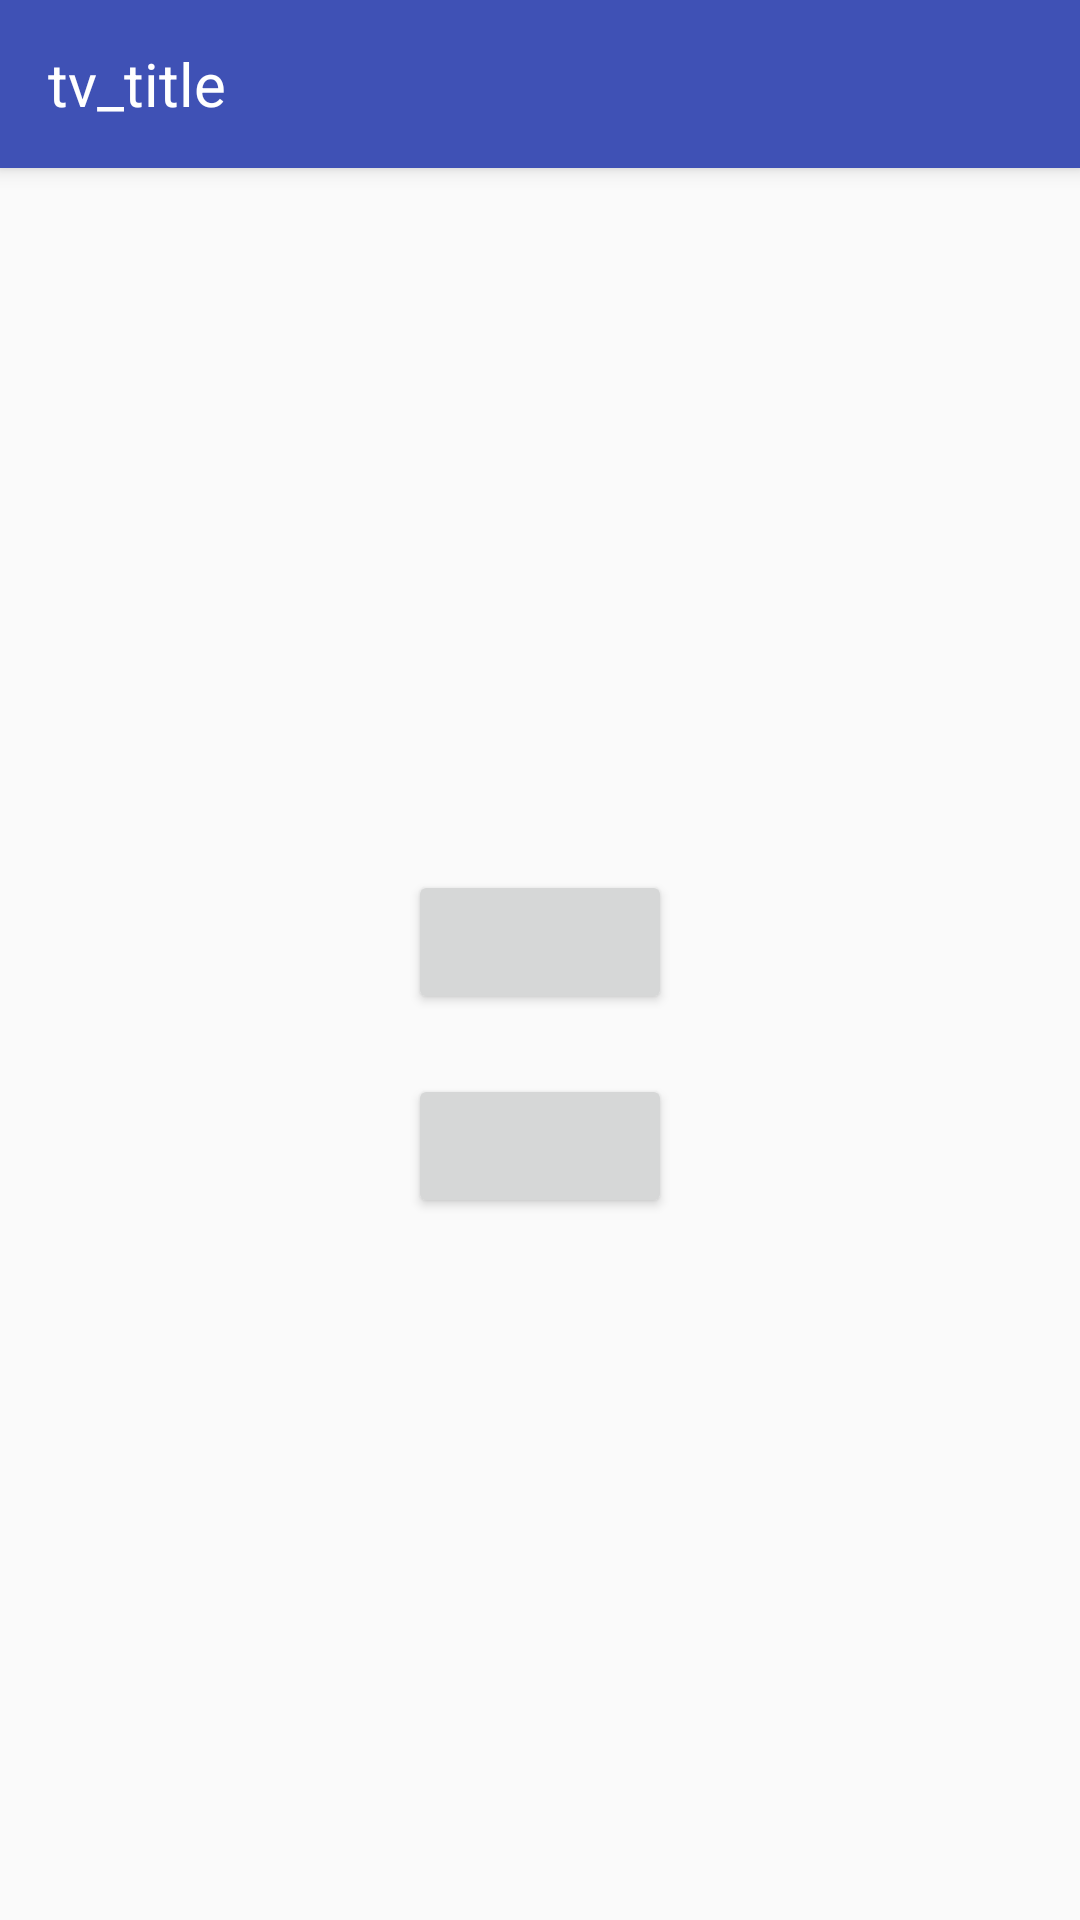

The Android layout XML behind this screen, and the referenced resources:
<!-- AndroidManifest.xml: application theme AppThemeNoActionBar -->
<!-- res/layout/activity_main.xml -->
<?xml version="1.0" encoding="utf-8"?>
<android.support.design.widget.CoordinatorLayout
    xmlns:android="http://schemas.android.com/apk/res/android"
    xmlns:tools="http://schemas.android.com/tools"
    xmlns:app="http://schemas.android.com/apk/res-auto"
    android:layout_width="match_parent"
    android:layout_height="match_parent"
    tools:context="com.avi.achi.MainActivity">

    
    
    <include layout="@layout/view_toolbar_app"/>

    <FrameLayout
        android:layout_width="match_parent"
        android:layout_height="match_parent"
        app:layout_behavior="@string/appbar_scrolling_view_behavior"
        android:orientation="vertical">

        <LinearLayout
            android:layout_width="wrap_content"
            android:layout_height="wrap_content"
            android:layout_gravity="center|center_vertical"
            android:orientation="vertical">

            <Button
                android:id="@+id/btnMVPVM"
                android:layout_width="wrap_content"
                android:layout_height="wrap_content"
                tools:text="MVPVM" />

            <Button
                android:id="@+id/btnMVVM"
                android:layout_width="wrap_content"
                android:layout_height="wrap_content"
                android:layout_marginTop="20dp"
                tools:text="MVVM" />

        </LinearLayout>

        <ProgressBar
            android:layout_width="wrap_content"
            android:layout_height="wrap_content"
            android:layout_gravity="center"
            android:visibility="gone"/>

        <ImageView
            android:id="@+id/iv_gallery"
            android:layout_width="50dp"
            android:layout_height="50dp"
            android:src="@mipmap/ic_launcher"
            android:visibility="gone"/>

    </FrameLayout>

</android.support.design.widget.CoordinatorLayout>
<!-- res/layout/view_toolbar_app.xml (included above) -->
<?xml version="1.0" encoding="utf-8"?>
<android.support.design.widget.AppBarLayout
    xmlns:tools="http://schemas.android.com/tools"
    xmlns:app="http://schemas.android.com/apk/res-auto"
    xmlns:android="http://schemas.android.com/apk/res/android"
    android:id="@+id/appbar_layout_app"
    android:layout_width="match_parent"
    android:layout_height="?attr/actionBarSize"
    android:theme="@style/AppThemeNoActionBar.AppBarOverlay">

    <android.support.v7.widget.Toolbar
        android:id="@+id/toolbar_app"
        android:layout_width="match_parent"
        android:layout_height="?attr/actionBarSize"
        android:minHeight="?attr/actionBarSize"
        app:contentInsetStartWithNavigation="0dp"
        app:popupTheme="@style/ThemeOverlay.AppCompat.Light"
        app:theme="@style/ThemeOverlay.AppCompat.Dark.ActionBar">

        <LinearLayout
            android:layout_width="match_parent"
            android:layout_height="match_parent"
            android:orientation="horizontal">

            <TextView
                android:id="@+id/tv_title_app"
                android:layout_width="wrap_content"
                android:layout_height="match_parent"
                android:gravity="center_vertical"
                android:textColor="@color/white"
                android:singleLine="true"
                android:maxLines="1"
                android:ellipsize="end"
                android:textSize="@dimen/app_font_head"
                tools:text="tv_title"/>

            <View
                android:layout_width="0dp"
                android:layout_height="match_parent"
                android:layout_weight="1"/>

            
                
                
                
                

                
                    
                    
                    
                    
                    

                
                    
                    
                    
                    
                    
                    
                    
                    
                    
                    
                    
                    
                    
                    

            

        </LinearLayout>

    </android.support.v7.widget.Toolbar>

</android.support.design.widget.AppBarLayout>
<!-- resources referenced by this layout -->
<resources>
  <color name="white">#FFFFFF</color>
  <dimen name="app_font_head">20sp</dimen>
  <style name="AppThemeNoActionBar.AppBarOverlay" parent="ThemeOverlay.AppCompat.Dark.ActionBar" />
  <style name="AppThemeNoActionBar" parent="Theme.AppCompat.Light.NoActionBar">
          <item name="colorPrimary">@color/colorPrimary</item>
          <item name="colorPrimaryDark">@color/colorPrimaryDark</item>
          <item name="colorAccent">@color/colorAccent</item>
          <item name="windowActionBar">false</item>
          <item name="windowActionBarOverlay">true</item>
          <item name="windowNoTitle">true</item>
          <item name="android:windowContentTransitions">true</item>
      </style>
  <color name="colorPrimary">#3F51B5</color>
  <color name="colorPrimaryDark">#303F9F</color>
  <color name="colorAccent">#FF4081</color>
</resources>
